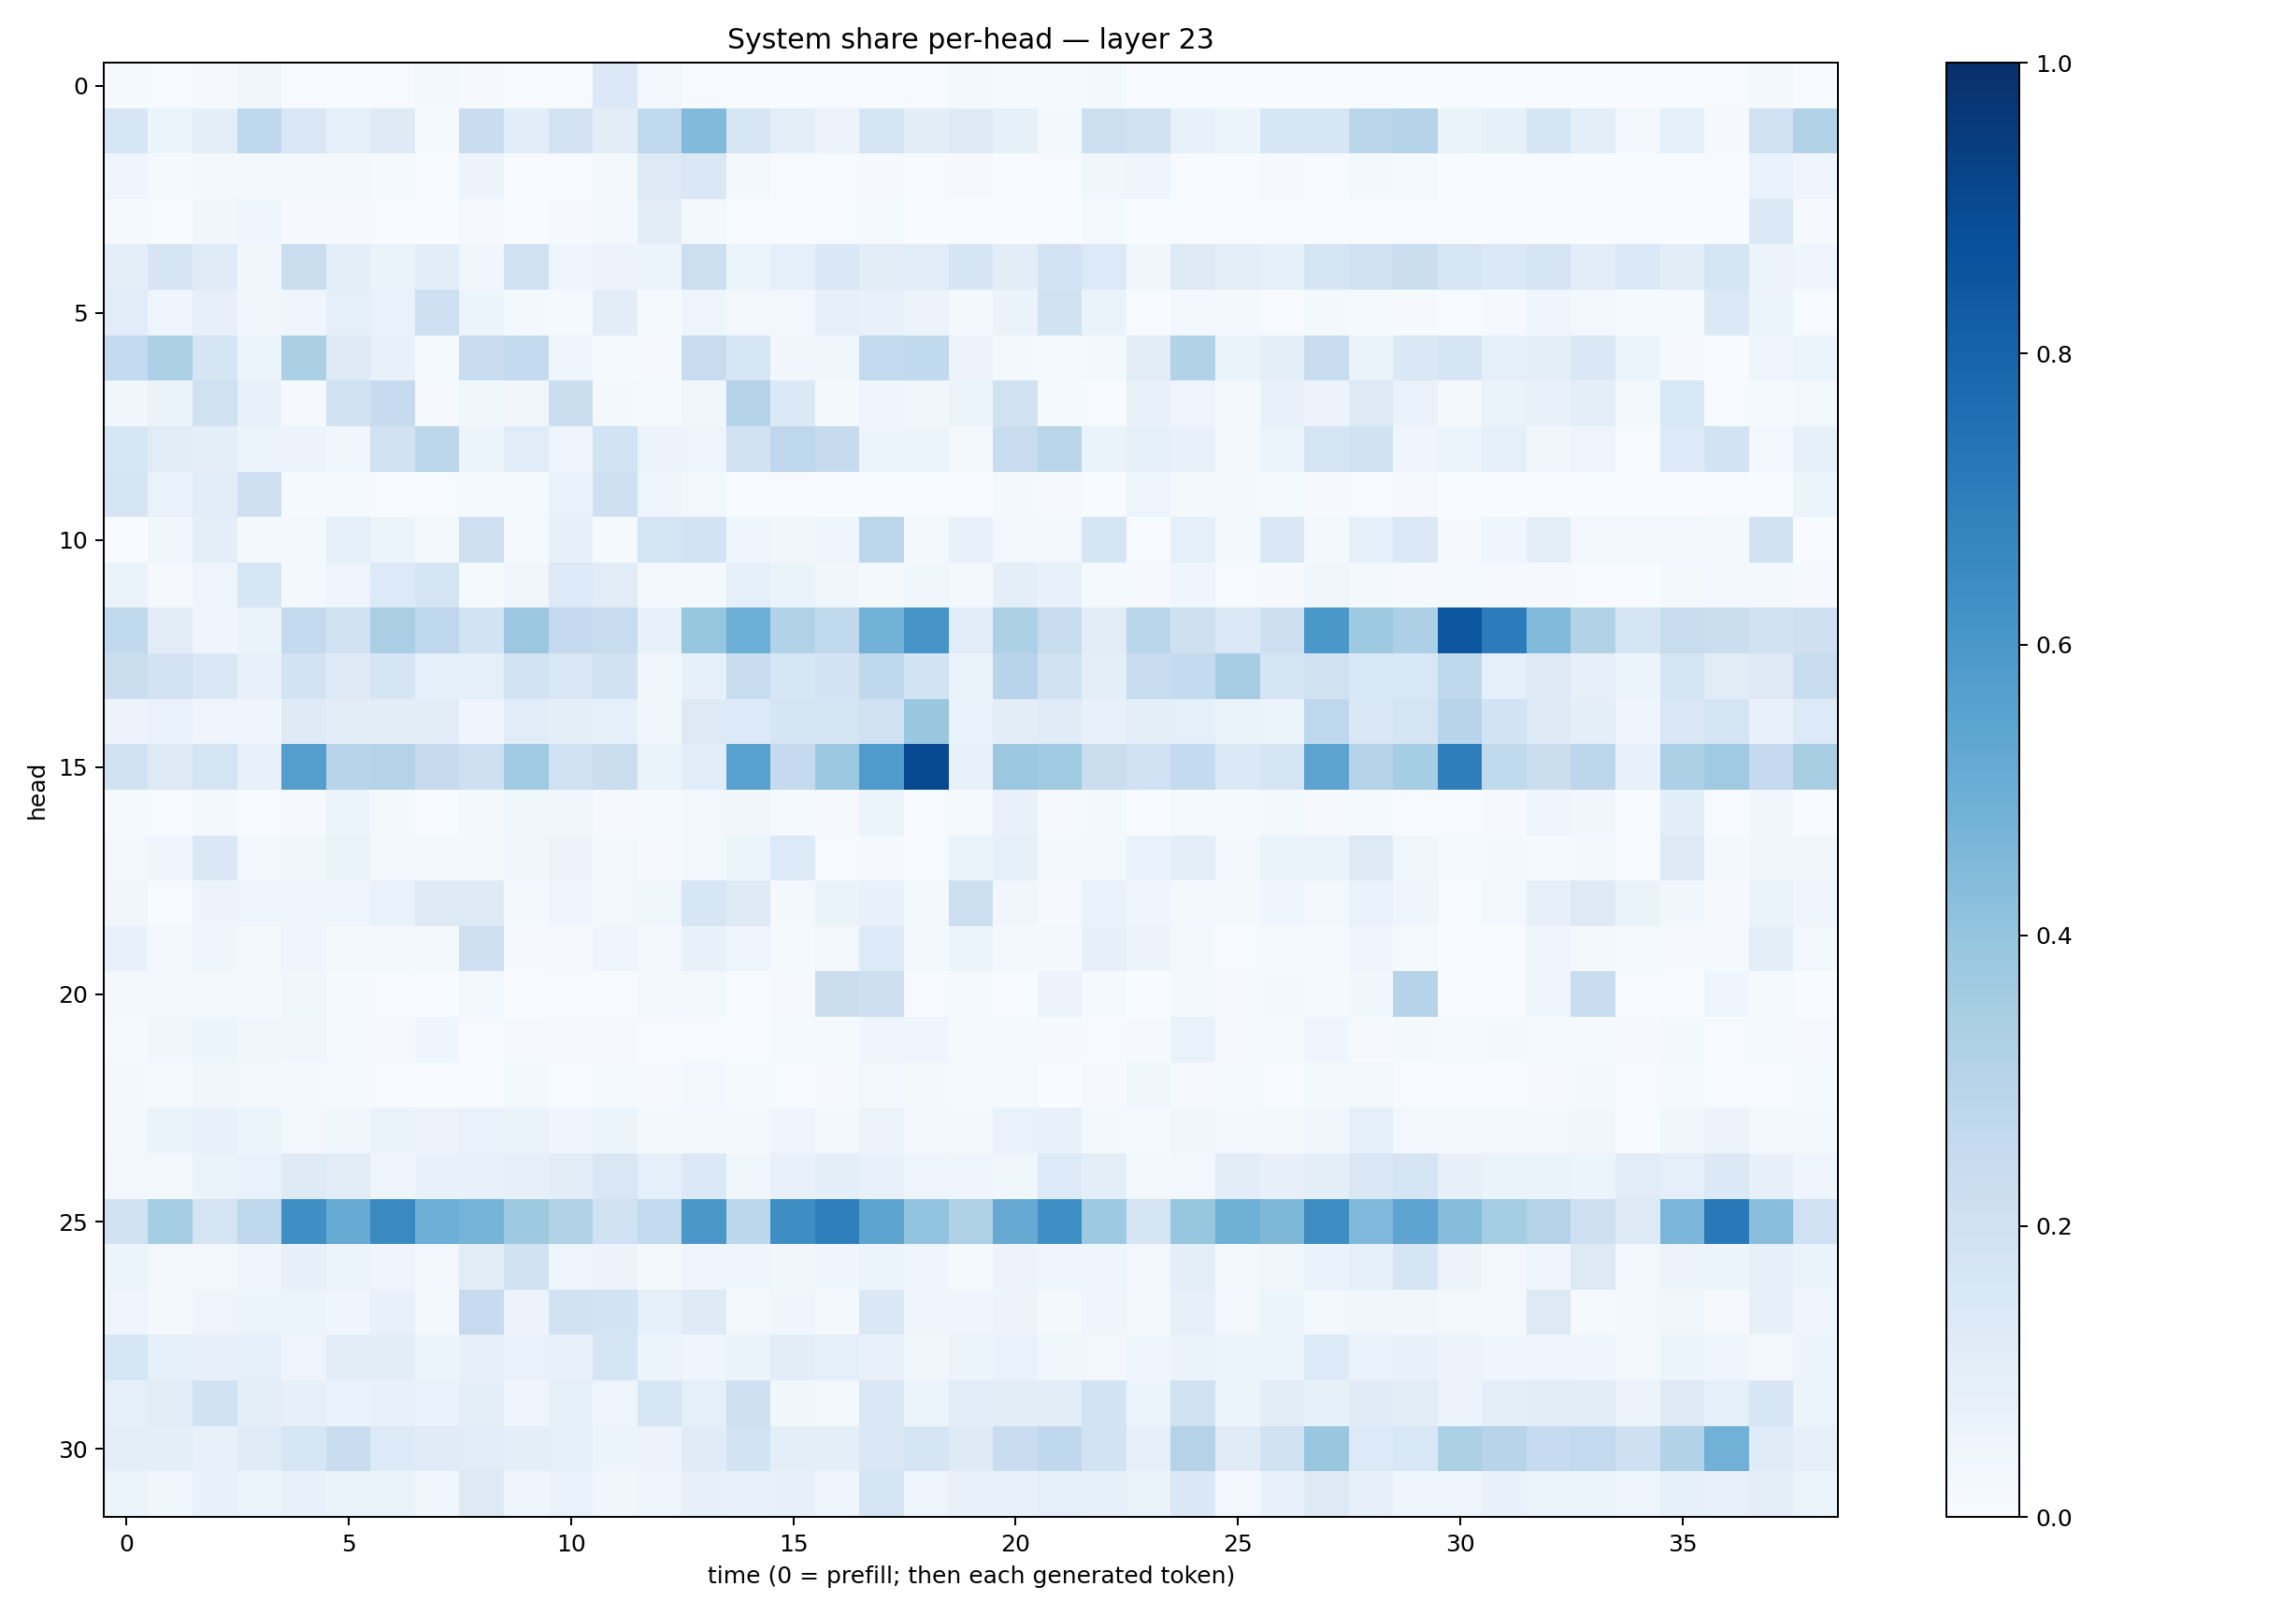

Source data for this figure (header and first rows):
0.012185982, 0.007058941, 0.0099671325, 0.03383412, 0.006172377, 0.007559942, 0.0077495105, 0.0177277, 0.010376167, 0.0041421587, 0.006229311, 0.13995764, 0.023900397, 0.0057093017, 0.006544985, 0.0029355967, 0.0048094247, 0.007534747, 0.0047170366, 0.021647837, 0.014313167, 0.013121733, 0.017306838, 0.0024020656
0.1627, 0.05218, 0.09762, 0.2658, 0.1498, 0.08907, 0.125, 0.01285, 0.2305, 0.1067, 0.1798, 0.104, 0.263, 0.4441, 0.1613, 0.09795, 0.05751, 0.17, 0.1034, 0.1289, 0.0826, 0.01599, 0.2152, 0.1956
0.04033, 0.01204, 0.01797, 0.01858, 0.02149, 0.02097, 0.01382, 0.004294, 0.05719, 0.003924, 0.006051, 0.01902, 0.1296, 0.146, 0.02249, 0.004748, 0.006146, 0.007854, 0.004769, 0.01023, 0.00423, 0.004819, 0.03518, 0.04463
0.01222, 0.005586, 0.03131, 0.04675, 0.008415, 0.0116, 0.007253, 0.00263, 0.01, 0.003416, 0.008814, 0.02602, 0.1048, 0.01702, 0.004114, 0.003372, 0.007432, 0.01277, 0.0009802, 0.003215, 0.002141, 0.001284, 0.01549, 0.007389
0.1004, 0.165, 0.1184, 0.03333, 0.2197, 0.09779, 0.06334, 0.1062, 0.03392, 0.2006, 0.04973, 0.05579, 0.05268, 0.2184, 0.05168, 0.09133, 0.1459, 0.1053, 0.1142, 0.1687, 0.1034, 0.1827, 0.1343, 0.03157
0.1134, 0.04696, 0.08072, 0.03329, 0.04173, 0.08825, 0.07, 0.2063, 0.05892, 0.01809, 0.01269, 0.1021, 0.01484, 0.04716, 0.02923, 0.02572, 0.0786, 0.07202, 0.05533, 0.02271, 0.06384, 0.1899, 0.06355, 0.002907
0.2562, 0.3303, 0.1697, 0.05904, 0.3331, 0.1295, 0.07353, 0.01294, 0.2332, 0.2573, 0.03914, 0.01512, 0.009042, 0.239, 0.164, 0.03377, 0.03572, 0.2608, 0.2652, 0.05755, 0.016, 0.01279, 0.02141, 0.1099
0.03604, 0.06296, 0.1986, 0.07631, 0.009827, 0.1921, 0.25, 0.01008, 0.03665, 0.03176, 0.2189, 0.01935, 0.01432, 0.03204, 0.3074, 0.1382, 0.01693, 0.04204, 0.03844, 0.06101, 0.1971, 0.01549, 0.007205, 0.07258
0.1614, 0.1117, 0.09477, 0.06229, 0.05489, 0.03899, 0.1881, 0.2785, 0.05295, 0.1159, 0.04901, 0.1868, 0.05764, 0.05015, 0.1892, 0.2773, 0.2441, 0.05464, 0.05246, 0.01912, 0.2347, 0.2862, 0.0662, 0.08262
0.1656, 0.06993, 0.1157, 0.209, 0.01408, 0.01366, 0.00774, 0.007069, 0.01507, 0.01371, 0.06998, 0.2051, 0.04431, 0.02468, 0.007458, 0.005822, 0.003056, 0.001442, 0.006094, 0.007749, 0.01708, 0.01119, 0.002132, 0.04853
0.005941, 0.0367, 0.09585, 0.02164, 0.02165, 0.09261, 0.05925, 0.02092, 0.2099, 0.01339, 0.07836, 0.01456, 0.1735, 0.1859, 0.04027, 0.03236, 0.04607, 0.2778, 0.02772, 0.07403, 0.02525, 0.02659, 0.1643, 0.001619
0.06618, 0.009607, 0.05037, 0.1622, 0.01578, 0.04795, 0.1354, 0.1793, 0.01547, 0.03328, 0.1336, 0.1097, 0.01568, 0.02191, 0.08836, 0.06254, 0.03793, 0.02275, 0.03784, 0.02226, 0.1015, 0.07211, 0.01395, 0.009346
0.2618, 0.1102, 0.0437, 0.06369, 0.2545, 0.1984, 0.3373, 0.2753, 0.1844, 0.3792, 0.2523, 0.2414, 0.07614, 0.3918, 0.4997, 0.3136, 0.262, 0.4833, 0.6058, 0.1162, 0.3301, 0.2392, 0.1105, 0.2874
0.2188, 0.1804, 0.1437, 0.07386, 0.1822, 0.1224, 0.1651, 0.09013, 0.08597, 0.1797, 0.1521, 0.1882, 0.03273, 0.08457, 0.2391, 0.1631, 0.1804, 0.2711, 0.187, 0.06443, 0.2959, 0.1877, 0.098, 0.2418
0.05481, 0.06714, 0.0504, 0.04155, 0.1229, 0.1049, 0.1028, 0.1123, 0.04089, 0.1141, 0.1, 0.0861, 0.0362, 0.1314, 0.1353, 0.1717, 0.1717, 0.203, 0.3873, 0.06847, 0.1035, 0.1209, 0.07757, 0.09807
0.1877, 0.1292, 0.1783, 0.07756, 0.5697, 0.2939, 0.3072, 0.2435, 0.2052, 0.3701, 0.2008, 0.2244, 0.06252, 0.1091, 0.5563, 0.2506, 0.3795, 0.5839, 0.8978, 0.07695, 0.3828, 0.3695, 0.2254, 0.2004
0.0119, 0.006608, 0.01594, 0.005378, 0.009544, 0.0533, 0.01908, 0.002963, 0.01574, 0.03649, 0.03868, 0.0112, 0.01392, 0.02872, 0.03465, 0.01429, 0.009755, 0.05892, 0.006076, 0.01404, 0.07231, 0.01023, 0.01858, 0.003298
0.03077, 0.04529, 0.1482, 0.02519, 0.03482, 0.0633, 0.0251, 0.01902, 0.01644, 0.03244, 0.05691, 0.02402, 0.00893, 0.02876, 0.06227, 0.136, 0.007633, 0.01135, 0.006303, 0.06446, 0.08316, 0.02067, 0.01802, 0.06743
0.03459, 0.006574, 0.05701, 0.04862, 0.04502, 0.04741, 0.0679, 0.1302, 0.1305, 0.01929, 0.04173, 0.02985, 0.03594, 0.1601, 0.125, 0.02157, 0.06451, 0.07762, 0.03073, 0.2153, 0.03382, 0.01148, 0.06951, 0.0425
0.07799, 0.02885, 0.03982, 0.02155, 0.04029, 0.01777, 0.02084, 0.0204, 0.2077, 0.01158, 0.009612, 0.05074, 0.02414, 0.07777, 0.04915, 0.01302, 0.03, 0.1336, 0.01591, 0.0519, 0.02166, 0.01575, 0.08015, 0.05631
0.02021, 0.02725, 0.02126, 0.01595, 0.03592, 0.01257, 0.007802, 0.002917, 0.03072, 0.002624, 0.004588, 0.007771, 0.01596, 0.0297, 0.00668, 0.01155, 0.2262, 0.2132, 0.005679, 0.01249, 0.006534, 0.05692, 0.01333, 0.001375
0.0126, 0.03575, 0.06006, 0.03794, 0.03341, 0.01392, 0.01054, 0.04359, 0.005387, 0.01052, 0.008894, 0.01115, 0.007234, 0.007356, 0.006124, 0.0129, 0.0134, 0.04446, 0.04101, 0.01195, 0.01193, 0.008129, 0.004782, 0.009672
0.01745, 0.01382, 0.0352, 0.02482, 0.02098, 0.01278, 0.007187, 0.002609, 0.00638, 0.02203, 0.007114, 0.0131, 0.008946, 0.02746, 0.01486, 0.005339, 0.008323, 0.02838, 0.01952, 0.01476, 0.01517, 0.003114, 0.00874, 0.03883
0.01767, 0.06485, 0.07711, 0.05161, 0.03052, 0.03676, 0.06575, 0.05515, 0.06789, 0.06391, 0.04364, 0.06023, 0.02097, 0.01629, 0.01661, 0.04214, 0.0309, 0.05612, 0.02596, 0.0185, 0.06829, 0.07315, 0.02206, 0.0138
0.02859, 0.01646, 0.06356, 0.06724, 0.1242, 0.1112, 0.04768, 0.07149, 0.07727, 0.0811, 0.105, 0.15, 0.09373, 0.1372, 0.03766, 0.07044, 0.09979, 0.07551, 0.04765, 0.0419, 0.03643, 0.134, 0.1009, 0.01852
0.1899, 0.3538, 0.1745, 0.2728, 0.6334, 0.5104, 0.6544, 0.4944, 0.4753, 0.3721, 0.3091, 0.1998, 0.2582, 0.5992, 0.279, 0.6382, 0.6946, 0.5393, 0.4055, 0.3228, 0.5134, 0.6343, 0.3741, 0.1729
0.06011, 0.02883, 0.0306, 0.04416, 0.08072, 0.05324, 0.04006, 0.02529, 0.1104, 0.1908, 0.04848, 0.05727, 0.01663, 0.05, 0.04393, 0.03806, 0.04297, 0.05217, 0.0434, 0.01375, 0.05606, 0.04882, 0.04283, 0.02989
0.04938, 0.01979, 0.04927, 0.05182, 0.05157, 0.04559, 0.07272, 0.01742, 0.2474, 0.05809, 0.1879, 0.1858, 0.09085, 0.1235, 0.02676, 0.04072, 0.02065, 0.148, 0.04768, 0.0456, 0.05653, 0.02256, 0.04093, 0.02717
0.1624, 0.08629, 0.08116, 0.08925, 0.04854, 0.1046, 0.1023, 0.05167, 0.07817, 0.06831, 0.07334, 0.1653, 0.054, 0.04639, 0.06328, 0.1047, 0.08605, 0.07331, 0.03823, 0.06246, 0.06813, 0.03645, 0.03022, 0.04182
0.0863, 0.1102, 0.1875, 0.09649, 0.07845, 0.0683, 0.07673, 0.06669, 0.09809, 0.04479, 0.0845, 0.05062, 0.1578, 0.09001, 0.2071, 0.03737, 0.02842, 0.152, 0.06101, 0.1155, 0.1049, 0.1019, 0.1847, 0.052
0.096, 0.09785, 0.07139, 0.1187, 0.1609, 0.2291, 0.135, 0.1193, 0.1165, 0.09376, 0.08651, 0.05444, 0.05584, 0.1193, 0.1847, 0.09587, 0.09434, 0.1504, 0.1649, 0.1231, 0.2297, 0.267, 0.1851, 0.07934
0.05178, 0.03852, 0.0721, 0.05103, 0.07743, 0.06398, 0.0663, 0.0328, 0.1319, 0.04469, 0.06881, 0.03305, 0.04394, 0.08191, 0.07487, 0.08045, 0.04549, 0.1713, 0.04917, 0.07075, 0.0761, 0.09356, 0.08313, 0.06255
